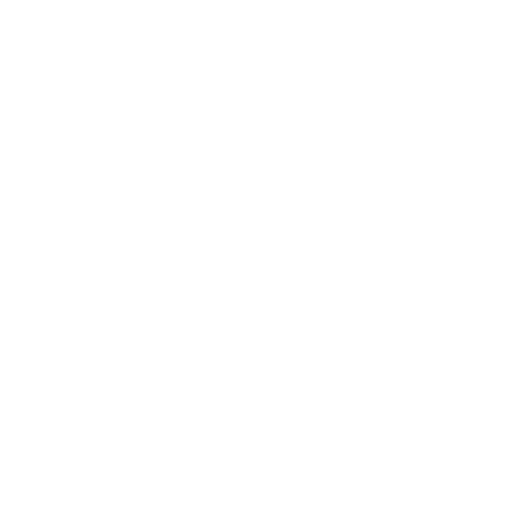
t = 0.00 s
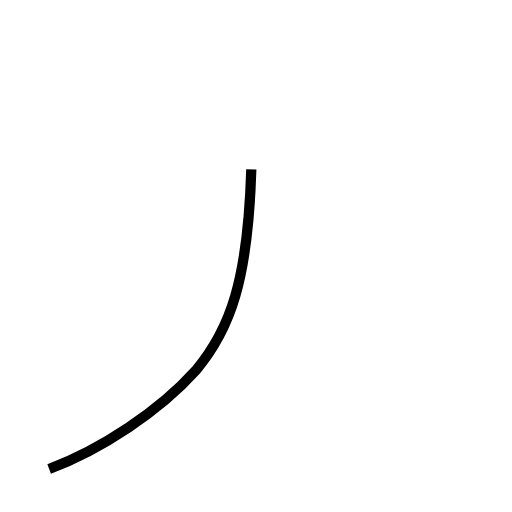
t = 1.15 s
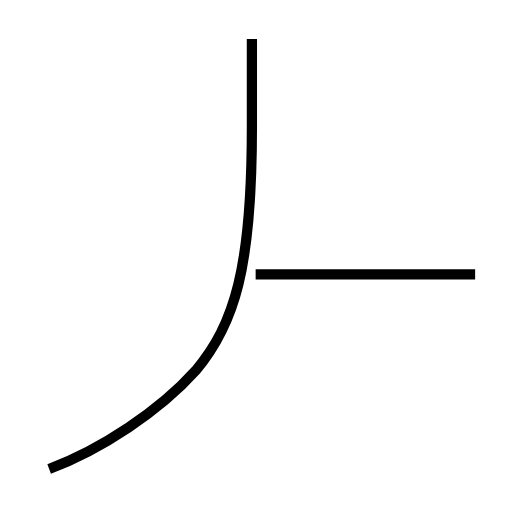
t = 2.17 s
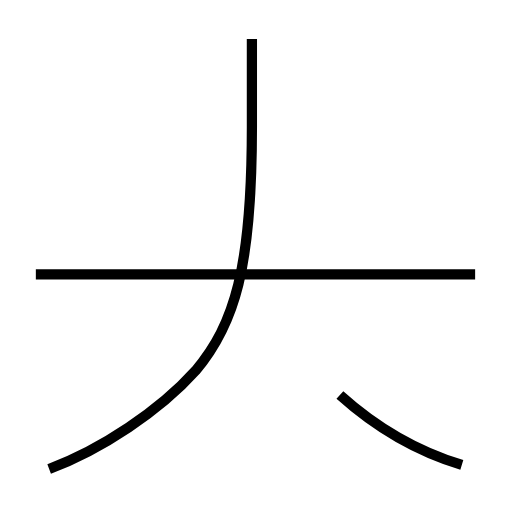
t = 3.23 s
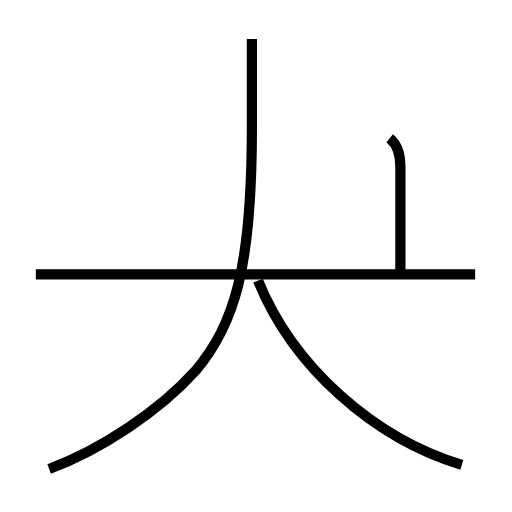
t = 4.05 s
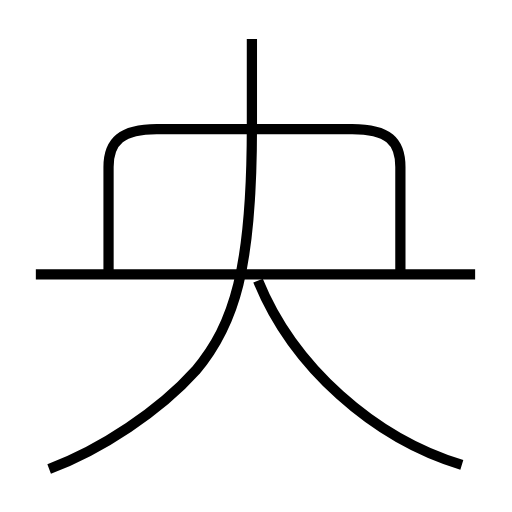
t = 5.25 s

The animated SVG that drew these frames (rendered in a browser with its animation timeline set to each time). Animation: 4 SMIL elements (animate=4); one cycle of 5.25 s.

<?xml version='1.0' encoding='utf-8'?>
<svg viewBox="0.0 -6.0 50.0 50.0" version="1.1" xmlns="http://www.w3.org/2000/svg"><rect x="-1000" y="-1000" width="2000" height="2000" stroke="white" fill="white" /><g style="fill:none;stroke:#000000;stroke-width:1"><path d="M 4.8 1.8 C 9.9 -0.1 15.6 -3.9 19.1 -7.8 C 22.9 -12.3 24.6 -17.8 24.6 -31.6 L 24.6 -40.2 " transform="translate(0.0 38.0)" stroke-dasharray="50.93180064198734" stroke-dashoffset="50.93180064198734"><animate attributeName="stroke-dashoffset" from="50.93180064198734" to="0" dur="1.5279540192596202s" begin="0s" fill="freeze" /></path><path d="M 46.4 -17.2 L 3.5 -17.2 " transform="translate(0.0 38.0)" stroke-dasharray="42.9" stroke-dashoffset="42.9"><animate attributeName="stroke-dashoffset" from="42.9" to="0" dur="1.287s" begin="1.5279540192596202s" fill="freeze" /></path><path d="M 45.1 1.4 C 36.5 -1.2 28.6 -8.2 25.2 -16.6 " transform="translate(0.0 38.0)" stroke-dasharray="27.687543349309994" stroke-dashoffset="27.687543349309994"><animate attributeName="stroke-dashoffset" from="27.687543349309994" to="0" dur="0.8306263004792998s" begin="2.81495401925962s" fill="freeze" /></path><path d="M 39.1 -17.4 L 39.1 -27.7 C 39.1 -30.2 37.9 -31.4 34.4 -31.4 L 15.3 -31.4 C 11.9 -31.4 10.6 -30.2 10.6 -27.7 L 10.6 -17.4" transform="translate(0.0 38.0)" stroke-dasharray="53.52799009888054" stroke-dashoffset="53.52799009888054"><animate attributeName="stroke-dashoffset" from="53.52799009888054" to="0" dur="1.605839702966416s" begin="3.6455803197389196s" fill="freeze" /></path></g></svg>
